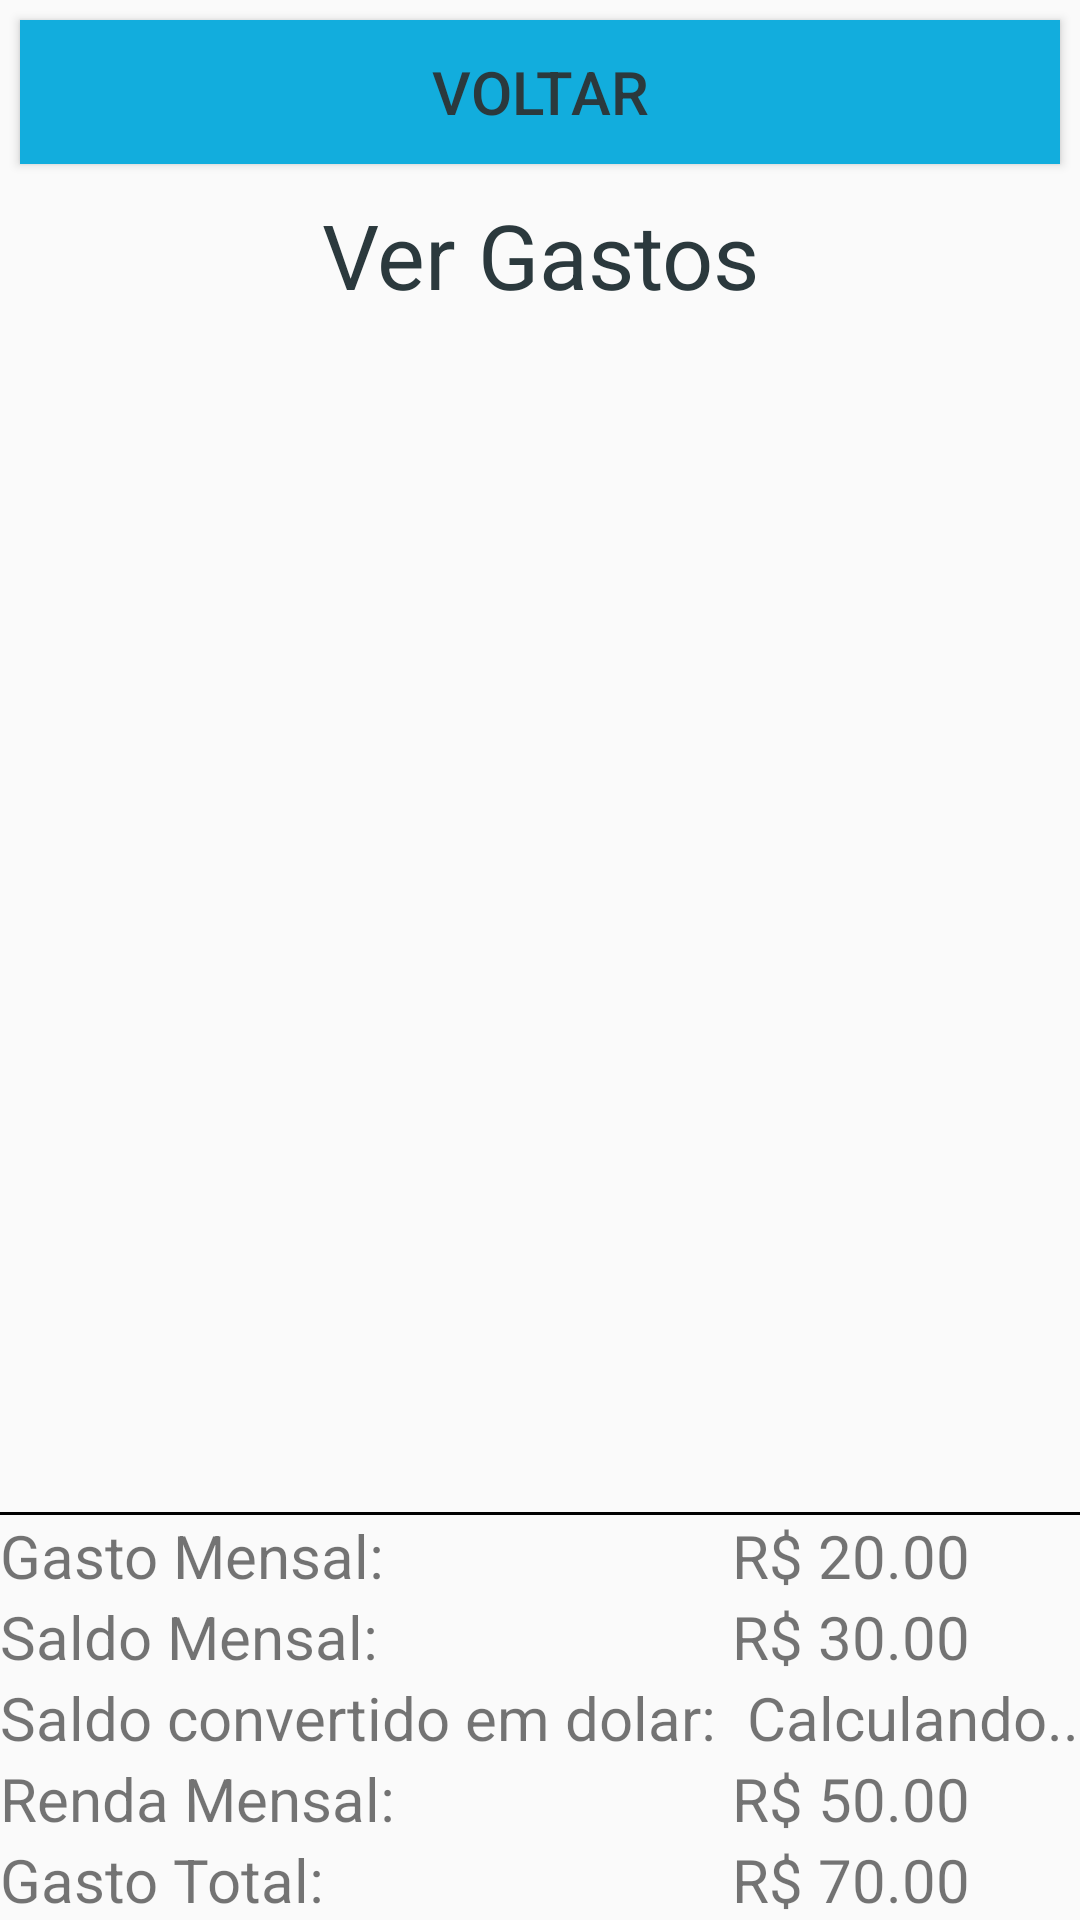

Reconstruct the res/layout file that produces this screen, plus the resources it refers to.
<!-- AndroidManifest.xml: application theme Theme.AppCompat.Light.NoActionBar -->
<!-- res/layout/atv_ver_gastos.xml -->
<?xml version="1.0" encoding="utf-8"?>
<LinearLayout xmlns:android="http://schemas.android.com/apk/res/android"
    xmlns:app="http://schemas.android.com/apk/res-auto"
    xmlns:tools="http://schemas.android.com/tools"
    android:layout_width="match_parent"
    android:layout_height="match_parent"
    android:orientation="vertical"
    tools:context=".AtvVerGastos">

    <Button
        android:id="@+id/btnVoltar"
        android:layout_width="match_parent"
        android:onClick="voltar"
        style="@style/botao"
        android:text="@string/voltar" />

    <TextView
        android:id="@+id/textView"
        android:layout_width="match_parent"
        android:layout_height="wrap_content"
        android:text="@string/ver_gastos"
        style="@style/titulo" />


    <ListView
        android:id="@+id/lista"
        android:layout_width="match_parent"
        android:layout_height="wrap_content"/>

    <LinearLayout
        android:id="@+id/rodape"
        android:layout_width="match_parent"
        android:layout_height="match_parent"
        android:gravity="bottom"
        android:orientation="vertical">

        <View android:layout_width="wrap_content"
            android:layout_height="1dp"
            android:background="#000000"/>

        <TableLayout
            android:layout_width="match_parent"
            android:layout_height="wrap_content">
            <TableRow
                android:layout_width="match_parent"
                android:layout_height="wrap_content">
                <TextView
                    android:layout_width="match_parent"
                    android:layout_height="wrap_content"
                    android:text="Gasto Mensal:"
                    android:layout_marginRight="5dp"
                    style="@style/rodape"
                     />
                <TextView
                    android:id="@+id/txtValorGastoMensal"
                    android:layout_width="match_parent"
                    android:layout_height="wrap_content"
                    android:text="R$ 20.00"
                    style="@style/rodape"
                     />
            </TableRow>

            <TableRow
                android:layout_width="match_parent"
                android:layout_height="wrap_content">
                <TextView
                    android:layout_width="match_parent"
                    android:layout_height="wrap_content"
                    android:text="Saldo Mensal:"
                    android:layout_marginRight="5dp"
                    style="@style/rodape" />
                <TextView
                    android:id="@+id/txtValorSaldoMensal"
                    android:layout_width="match_parent"
                    android:layout_height="wrap_content"
                    android:text="R$ 30.00"
                    style="@style/rodape" />
            </TableRow>

            <TableRow
                android:layout_width="match_parent"
                android:layout_height="wrap_content">
                <TextView
                    android:layout_width="match_parent"
                    android:layout_height="wrap_content"
                    android:text="Saldo convertido em dolar:"
                    android:layout_marginRight="5dp"
                    style="@style/rodape" />
                <TextView
                    android:id="@+id/txtValorSaldoDolar"
                    android:layout_width="match_parent"
                    android:layout_height="wrap_content"
                    android:text=" Calculando..."
                    style="@style/rodape" />
            </TableRow>

            <TableRow
                android:layout_width="match_parent"
                android:layout_height="wrap_content">
                <TextView
                    android:layout_width="match_parent"
                    android:layout_height="wrap_content"
                    android:text="Renda Mensal:"
                    android:layout_marginRight="5dp"
                    style="@style/rodape" />
                <TextView
                    android:id="@+id/txtValorRendaMensal"
                    android:layout_width="match_parent"
                    android:layout_height="wrap_content"
                    android:text="R$ 50.00"
                    style="@style/rodape" />
            </TableRow>

            <TableRow
                android:layout_width="match_parent"
                android:layout_height="wrap_content">
                <TextView
                    android:layout_width="match_parent"
                    android:layout_height="wrap_content"
                    android:text="Gasto Total:"
                    android:layout_marginRight="5dp"
                    style="@style/rodape" />
                <TextView
                    android:id="@+id/txtValorGastoTotal"
                    android:layout_width="match_parent"
                    android:layout_height="wrap_content"
                    android:text="R$ 70.00"
                    style="@style/rodape" />
            </TableRow>
        </TableLayout>
    </LinearLayout>
</LinearLayout>
<!-- resources referenced by this layout -->
<resources>
  <string name="ver_gastos">Ver Gastos</string>
  <string name="voltar">Voltar</string>
  <style name="botao">
          <item name="android:textSize">20sp</item>
          <item name="android:layout_margin">20px</item>
          <item name="android:layout_width">208dp</item>
          <item name="android:layout_height">wrap_content</item>
          <item name="android:textColor">@color/grey</item>
          <item name="android:background">@color/colorBotao</item>
      </style>
  <style name="rodape">
          <item name="android:textSize">20sp</item>
      </style>
  <style name="titulo">
          <item name="android:textSize">30sp</item>
          <item name="android:layout_margin">10px</item>
          <item name="android:textColor">@color/grey</item>
          <item name="android:gravity">center_horizontal</item>
      </style>
  <color name="grey">#2B393D</color>
  <color name="colorBotao">@color/blue</color>
  <color name="blue">#12ADDD</color>
</resources>
